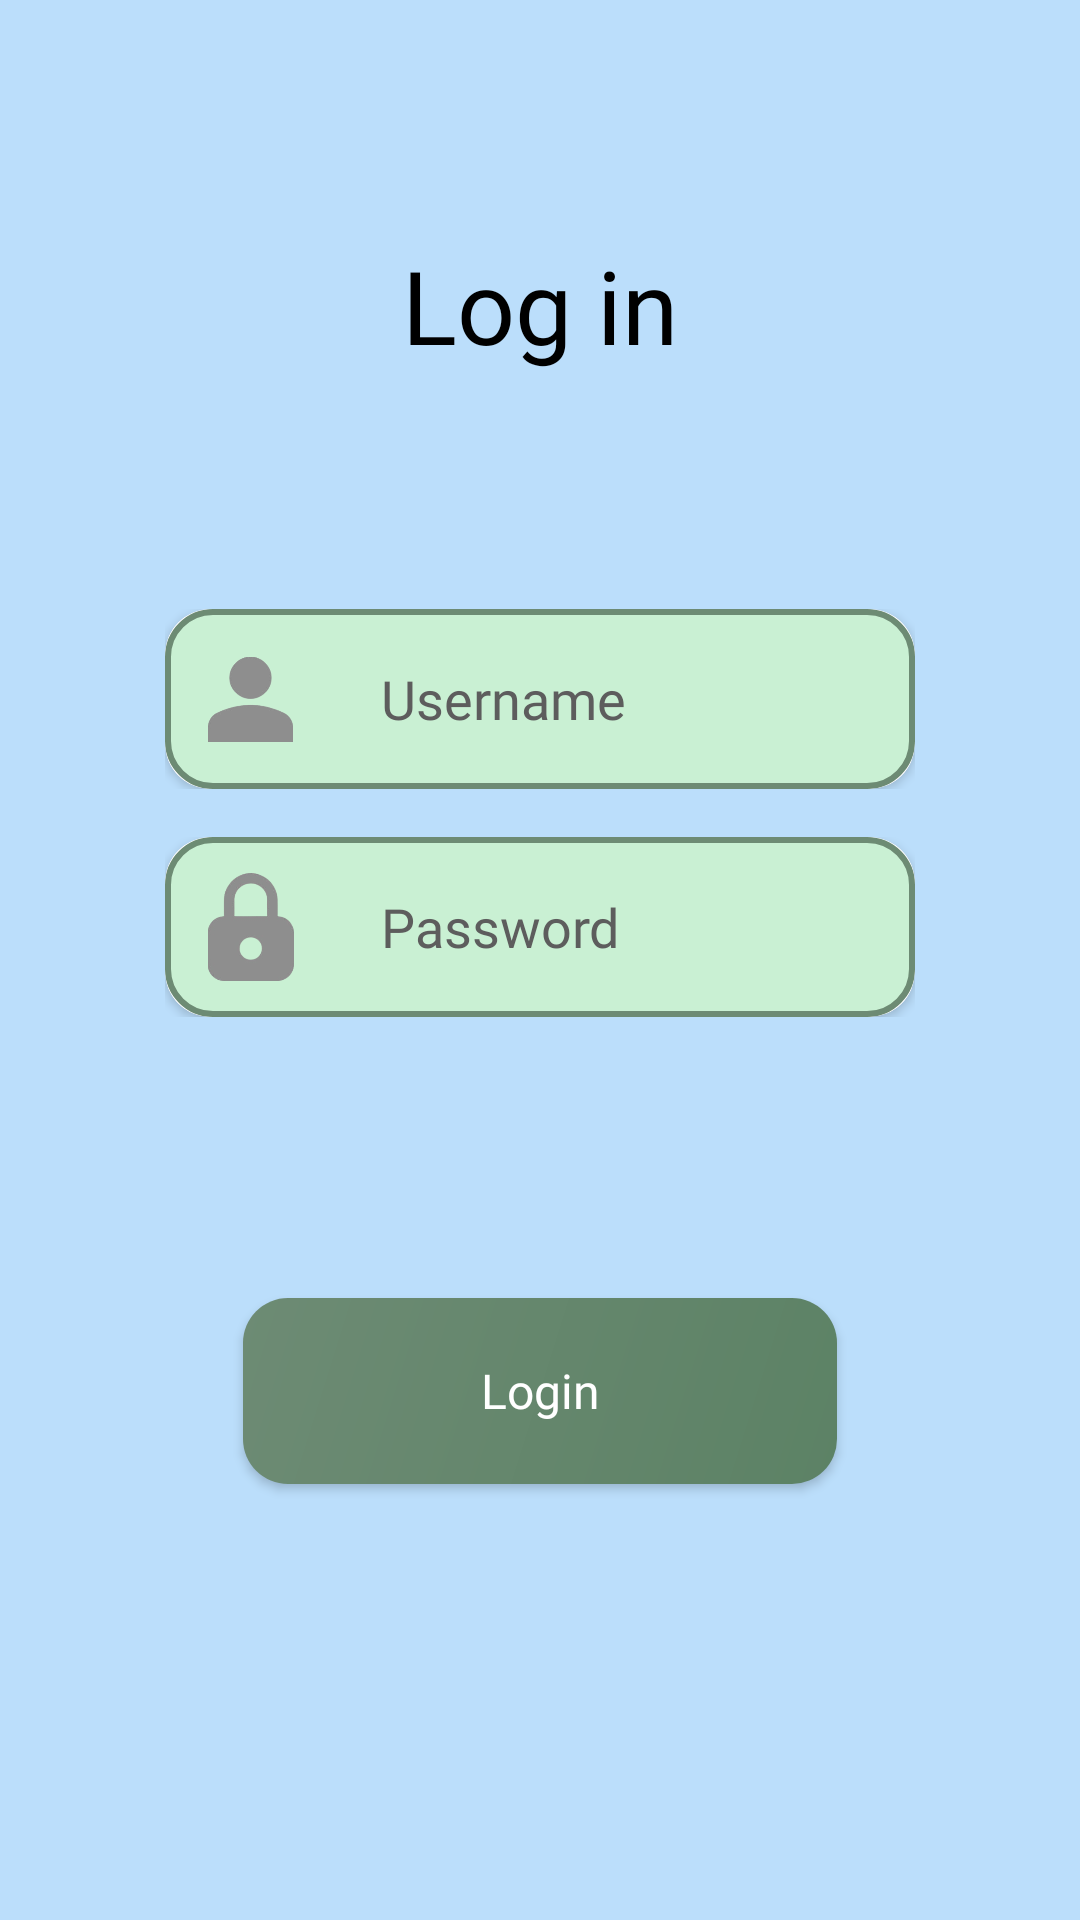

Here is an Android app screen rendered from its layout file. Give the layout XML and the strings, colors and styles it references.
<!-- AndroidManifest.xml: application theme Theme.MyApplication2 -->
<!-- res/layout/activity_login.xml -->
<?xml version="1.0" encoding="utf-8"?>
<androidx.constraintlayout.widget.ConstraintLayout xmlns:android="http://schemas.android.com/apk/res/android"
    xmlns:app="http://schemas.android.com/apk/res-auto"
    xmlns:tools="http://schemas.android.com/tools"
    android:id="@+id/main"
    android:layout_width="match_parent"
    android:layout_height="match_parent"
    android:background="@color/blue_light"
    tools:context=".Login_Activity">

    <androidx.constraintlayout.widget.ConstraintLayout
        android:layout_width="381dp"
        android:layout_height="55dp"
        android:visibility="gone"
        app:layout_constraintBottom_toBottomOf="parent"
        app:layout_constraintEnd_toEndOf="parent"
        app:layout_constraintStart_toStartOf="parent"
        app:layout_constraintTop_toTopOf="parent"
        app:layout_constraintVertical_bias="0.58000004"
        tools:visibility="gone">

        <TextView
            android:id="@+id/textView2"
            android:layout_width="wrap_content"
            android:layout_height="wrap_content"
            android:text="or"
            app:layout_constraintBottom_toBottomOf="parent"
            app:layout_constraintEnd_toEndOf="parent"
            app:layout_constraintStart_toStartOf="parent"
            app:layout_constraintTop_toTopOf="parent" />

        <ImageView
            android:id="@+id/imageView2"
            android:layout_width="0dp"
            android:layout_height="wrap_content"
            android:paddingHorizontal="10dp"
            app:layout_constraintBottom_toBottomOf="@+id/textView2"
            app:layout_constraintEnd_toStartOf="@+id/textView2"
            app:layout_constraintStart_toStartOf="parent"
            app:layout_constraintTop_toTopOf="@+id/textView2"
            app:layout_constraintVertical_bias="1.0"
            app:srcCompat="@drawable/horizontal_divider" />

        <ImageView
            android:id="@+id/imageView3"
            android:layout_width="0dp"
            android:layout_height="wrap_content"
            android:paddingHorizontal="10dp"
            app:layout_constraintBottom_toBottomOf="@+id/textView2"
            app:layout_constraintEnd_toEndOf="parent"
            app:layout_constraintStart_toEndOf="@+id/textView2"
            app:layout_constraintTop_toTopOf="@+id/textView2"
            app:srcCompat="@drawable/horizontal_divider" />
    </androidx.constraintlayout.widget.ConstraintLayout>


    <androidx.constraintlayout.widget.ConstraintLayout
        android:id="@+id/constraintLayout7"
        android:layout_width="0dp"
        android:layout_height="60dp"
        android:paddingHorizontal="55dp"
        app:layout_constraintBottom_toBottomOf="parent"
        app:layout_constraintEnd_toEndOf="parent"
        app:layout_constraintStart_toStartOf="parent"
        app:layout_constraintTop_toTopOf="parent"
        app:layout_constraintVertical_bias="0.35000002">

        <androidx.cardview.widget.CardView
            android:layout_width="0dp"
            android:layout_height="0dp"
            app:cardCornerRadius="15dp"
            app:layout_constraintBottom_toBottomOf="parent"
            app:layout_constraintEnd_toEndOf="parent"
            app:layout_constraintStart_toStartOf="parent"
            app:layout_constraintTop_toTopOf="parent">


            <androidx.constraintlayout.widget.ConstraintLayout
                android:id="@+id/constraintLayout6"
                android:layout_width="match_parent"
                android:layout_height="match_parent"
                android:background="@drawable/text_background">

                <ImageView
                    android:id="@+id/imageView5"
                    android:layout_width="57dp"
                    android:layout_height="0dp"
                    android:scaleType="centerInside"
                    android:scaleX="0.5"
                    android:scaleY="0.5"
                    app:layout_constraintBottom_toBottomOf="parent"
                    app:layout_constraintEnd_toEndOf="parent"
                    app:layout_constraintHorizontal_bias="0.0"
                    app:layout_constraintStart_toStartOf="parent"
                    app:layout_constraintTop_toTopOf="parent"
                    app:srcCompat="@drawable/person_removebg_preview" />

                <EditText
                    android:id="@+id/Email"
                    android:layout_width="0dp"
                    android:layout_height="0dp"
                    android:background="@drawable/background_rounded_corners"
                    android:ems="10"
                    android:fontFamily="@font/poppins"
                    android:hint="Username"
                    android:inputType="text"
                    android:paddingStart="15dp"
                    android:textColor="@color/black"
                    android:textColorHint="@color/invertedLightTextBackgrounds"
                    app:layout_constraintBottom_toBottomOf="parent"
                    app:layout_constraintEnd_toEndOf="parent"
                    app:layout_constraintHorizontal_bias="1.0"
                    app:layout_constraintStart_toEndOf="@+id/imageView5"
                    app:layout_constraintTop_toTopOf="parent" />

            </androidx.constraintlayout.widget.ConstraintLayout>
        </androidx.cardview.widget.CardView>
    </androidx.constraintlayout.widget.ConstraintLayout>

    <androidx.constraintlayout.widget.ConstraintLayout
        android:id="@+id/constraintLayout8"
        android:layout_width="0dp"
        android:layout_height="60dp"
        android:paddingHorizontal="55dp"
        app:layout_constraintBottom_toBottomOf="parent"
        app:layout_constraintEnd_toEndOf="@+id/constraintLayout7"
        app:layout_constraintStart_toStartOf="@+id/constraintLayout7"
        app:layout_constraintTop_toBottomOf="@+id/constraintLayout7"
        app:layout_constraintVertical_bias="0.050000012">

        <androidx.cardview.widget.CardView
            android:layout_width="0dp"
            android:layout_height="0dp"
            app:cardCornerRadius="15dp"
            app:layout_constraintBottom_toBottomOf="parent"
            app:layout_constraintEnd_toEndOf="parent"
            app:layout_constraintStart_toStartOf="parent"
            app:layout_constraintTop_toTopOf="parent">

            <androidx.constraintlayout.widget.ConstraintLayout
                android:id="@+id/constraintLayout4"
                android:layout_width="match_parent"
                android:layout_height="match_parent"
                android:background="@drawable/text_background">

                <EditText
                    android:id="@+id/passwordEditText"
                    android:layout_width="0dp"
                    android:layout_height="0dp"
                    android:background="@drawable/background_rounded_corners"
                    android:ems="10"
                    android:fontFamily="@font/poppins"
                    android:hint="Password"
                    android:inputType="textPassword"
                    android:paddingStart="15dp"
                    android:textColor="@color/black"
                    android:textColorHint="@color/invertedLightTextBackgrounds"
                    app:layout_constraintBottom_toBottomOf="parent"
                    app:layout_constraintEnd_toEndOf="parent"
                    app:layout_constraintHorizontal_bias="1.0"
                    app:layout_constraintStart_toEndOf="@+id/imageView4"
                    app:layout_constraintTop_toTopOf="parent" />

                <ImageView
                    android:id="@+id/imageView4"
                    android:layout_width="57dp"
                    android:layout_height="0dp"
                    android:scaleType="centerInside"
                    android:scaleX="0.6"
                    android:scaleY="0.6"
                    app:layout_constraintBottom_toBottomOf="parent"
                    app:layout_constraintEnd_toEndOf="parent"
                    app:layout_constraintHorizontal_bias="0.0"
                    app:layout_constraintStart_toStartOf="parent"
                    app:layout_constraintTop_toTopOf="parent"
                    app:srcCompat="@drawable/lock_removebg_preview" />
            </androidx.constraintlayout.widget.ConstraintLayout>
        </androidx.cardview.widget.CardView>
    </androidx.constraintlayout.widget.ConstraintLayout>

    <TextView
        android:id="@+id/bigTitle"
        android:layout_width="wrap_content"
        android:layout_height="wrap_content"
        android:fontFamily="@font/poppins_semibold"
        android:text="Log in"
        android:textAppearance="@style/TextAppearance.AppCompat.Body2"
        android:textSize="34sp"
        app:layout_constraintBottom_toTopOf="@+id/constraintLayout7"
        app:layout_constraintEnd_toEndOf="parent"
        app:layout_constraintStart_toStartOf="parent"
        app:layout_constraintTop_toTopOf="parent" />

    <androidx.constraintlayout.widget.ConstraintLayout
        android:layout_width="0dp"
        android:layout_height="150dp"
        android:paddingHorizontal="55dp"
        app:layout_constraintBottom_toBottomOf="parent"
        app:layout_constraintEnd_toEndOf="parent"
        app:layout_constraintHorizontal_bias="0.0"
        app:layout_constraintStart_toStartOf="parent"
        app:layout_constraintTop_toBottomOf="@+id/constraintLayout8"
        app:layout_constraintVertical_bias="0.32999998">


        <Button
            android:id="@+id/Log_In_Button"
            android:layout_width="198dp"
            android:layout_height="62dp"
            android:background="@drawable/rounded_button"
            android:elevation="2dp"
            android:fontFamily="@font/poppins"
            android:text="Login"
            android:textColor="@android:color/white"
            android:textSize="16sp"
            app:layout_constraintBottom_toBottomOf="parent"
            app:layout_constraintEnd_toEndOf="parent"
            app:layout_constraintStart_toStartOf="parent"
            app:layout_constraintTop_toTopOf="parent" />

    </androidx.constraintlayout.widget.ConstraintLayout>


</androidx.constraintlayout.widget.ConstraintLayout>
<!-- resources referenced by this layout -->
<resources>
  <color name="black">#000000</color>
  <color name="blue_light">#BBDEFB</color>
  <color name="invertedLightTextBackgrounds">#5D5D5D</color>
  <!-- drawable lock_removebg_preview: png bitmap (drawable, 21008 bytes) -->
  <!-- drawable person_removebg_preview: png bitmap (drawable, 10837 bytes) -->
  <!-- drawable rounded_button (drawable) -->
  <?xml version="1.0" encoding="utf-8"?>
  <shape xmlns:android="http://schemas.android.com/apk/res/android"
      android:shape="rectangle">
      <corners android:radius="15dp"/>
      <gradient
          android:startColor="#6D8B74"
          android:endColor="#5c8265"
          android:type="linear"
          android:angle="315"
          android:gradientRadius="8dp"/>
  </shape>
  <!-- drawable text_background (drawable) -->
  <?xml version="1.0" encoding="utf-8"?>
  <selector xmlns:android="http://schemas.android.com/apk/res/android">
      <item>
          <shape android:shape="rectangle">
              <solid android:color="#c9f0d3" />
              <corners android:radius="15dp"/>
              <stroke android:color="@color/text_accent" android:width="2dp"/>
          </shape>
      </item>
  </selector>
  <style name="Theme.MyApplication2" parent="Theme.Botofan" />
  <color name="text_accent">#6D8B74</color>
  <style name="Theme.Botofan" parent="Theme.AppCompat.DayNight.NoActionBar">
          <item name="android:textAllCaps">false</item>
          <item name="android:textColor">@color/invertedBackgrounds</item>
          <item name="android:textColorHint">#0000005F</item>
          <item name="android:layout_height">50dp</item>
          <item name="cardViewStyle">@style/CardView_</item>
          <item name="colorPrimaryVariant">@color/transparent</item>
          <item name="colorPrimary">@color/transparent</item>
          <item name="bottomAppBarStyle">@style/BottomAppBarAndrei</item>
          <item name="buttonStyle">@style/DefaultButtonAndrei</item>
  
      </style>
  <color name="invertedBackgrounds">#000000</color>
  <style name="CardView_" parent="Base.CardView">
          <item name="android:layout_height">50dp</item>
      </style>
  <color name="transparent">#00000000</color>
  <style name="BottomAppBarAndrei">
          <item name="android:background">@color/transparent</item>
      </style>
  <style name="DefaultButtonAndrei">
          <item name="android:background">@drawable/default_button_andrei</item>
          <item name="android:gravity">center</item>
          <item name="android:layout_marginBottom">0dp</item>
          <item name="android:clickable">true</item>
      </style>
  <!-- drawable default_button_andrei (drawable) -->
  <?xml version="1.0" encoding="utf-8"?>
  <selector
      xmlns:android="http://schemas.android.com/apk/res/android">
  
  
  
      
      <item android:state_pressed="true">
          <shape>
              <gradient
                  android:endColor="@color/gray"
                  android:startColor="@color/white"
                  android:angle="90" />
              <stroke
                  android:width="1dp"
                  android:color="@color/gray" />
  
              <corners
                  android:radius="15dp" />
              <padding
                  android:left="10dp"
                  android:top="10dp"
                  android:right="10dp"
                  android:bottom="10dp" />
          </shape>
      </item>
  
  
      <item>
          <shape>
              <gradient
                  android:endColor="@color/gray"
                  android:startColor="@color/white"
                  android:angle="270" />
              <stroke
                  android:width="1dp"
                  android:color="@color/gray" />
  
              <corners
                  android:radius="15dp" />
              <padding
                  android:left="10dp"
                  android:top="10dp"
                  android:right="10dp"
                  android:bottom="10dp" />
          </shape>
      </item>
  
  </selector>
  <color name="gray">#808080</color>
  <color name="white">#FFFFFF</color>
</resources>
